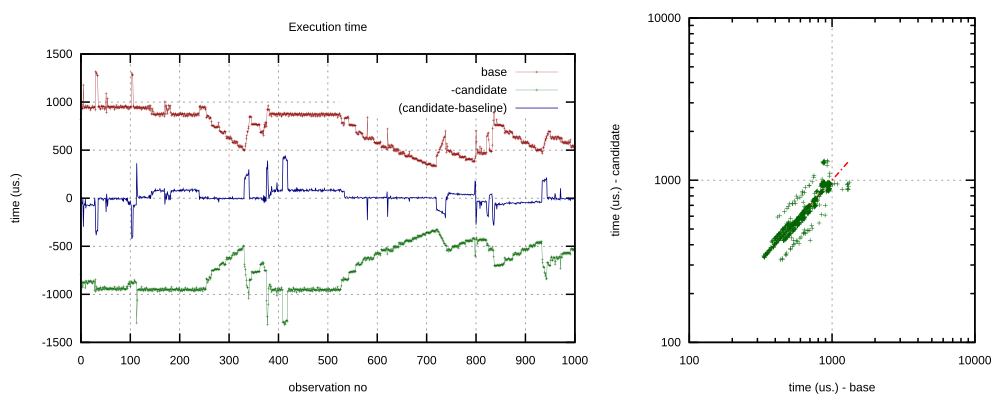

The file beside this chart, header and first rows:
815240, 792439, 10000
932801, 880552, 10000
977210, 920955, 10000
929152, 870697, 10000
934412, 926448, 10000
1177417, 879126, 10000
956715, 875671, 10000
938420, 876318, 10000
947824, 878648, 10000
942295, 934141, 10000
963580, 858680, 10000
939100, 867728, 10000
943220, 873299, 10000
955931, 885364, 10000
960610, 888824, 10000
937537, 860139, 10000
941983, 868138, 10000
945971, 872265, 10000
947759, 866762, 10000
916578, 857493, 10000
932592, 864524, 10000
938105, 865074, 10000
943709, 878018, 10000
947160, 881249, 10000
959267, 886087, 10000
940288, 860185, 10000
940893, 866694, 10000
945876, 869263, 10000
953918, 958124, 10000
917858, 845886, 10000
1320206, 973174, 10000
1303371, 918427, 10000
1294731, 954236, 10000
1279007, 945273, 10000
1276764, 936308, 10000
955771, 958590, 10000
948280, 939472, 10000
948444, 937186, 10000
956736, 956811, 10000
923899, 925456, 10000
932813, 935213, 10000
951311, 954144, 10000
962208, 951995, 10000
956194, 953848, 10000
934958, 927956, 10000
955012, 931590, 10000
956522, 942793, 10000
951189, 950918, 10000
921548, 918883, 10000
937462, 931680, 10000
943152, 937154, 10000
1091512, 948183, 10000
888387, 933669, 10000
957171, 942225, 10000
1040692, 953311, 10000
944006, 935144, 10000
958267, 949694, 10000
953858, 944819, 10000
945377, 948962, 10000
929032, 928743, 10000
954658, 941300, 10000
... 939 more rows
